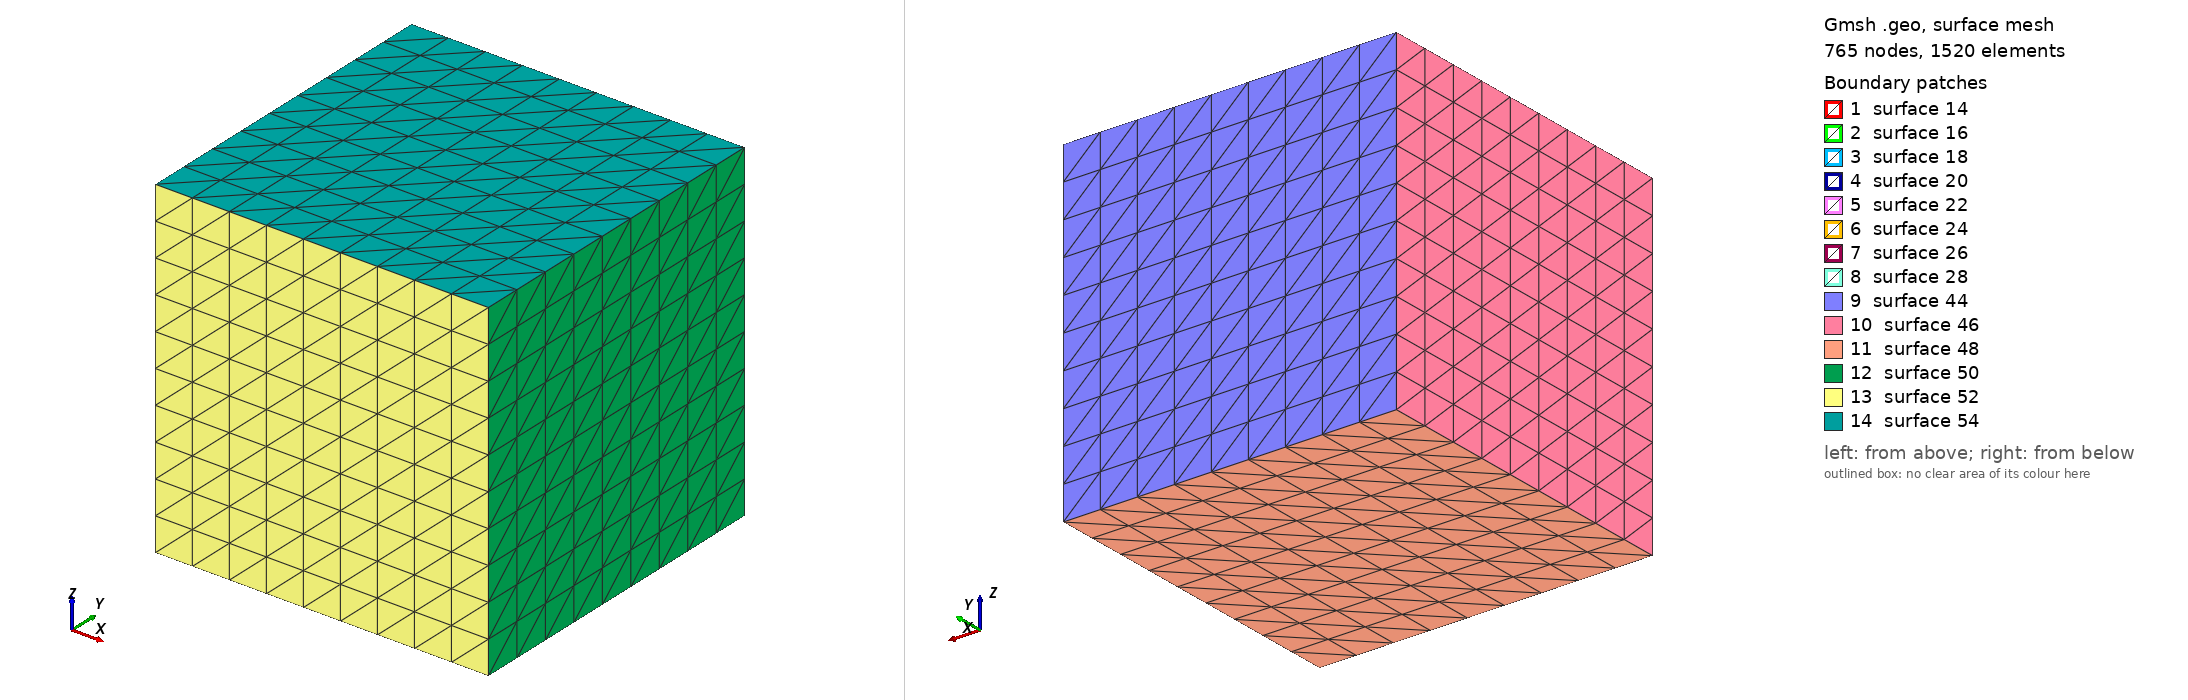

Gmsh geometry script, surface-meshed: 765 nodes, 1520 surface elements. Boundary patches (legend numbers): 1 surface 14, 2 surface 16, 3 surface 18, 4 surface 20, 5 surface 22, 6 surface 24, 7 surface 26, 8 surface 28, 9 surface 44, 10 surface 46, 11 surface 48, 12 surface 50, 13 surface 52, 14 surface 54. Left view from above one corner, right view from below the opposite corner. The script declares no physical surfaces, so the legend lists its geometric surfaces. The drawing asked Gmsh for element sizes between 1% and 20% of the model's largest extent; the script's own settings can give other sizes.

=== SphereInBox.geo (drawn) ===
lc = 2;
R = 7;
L = 10;
Point(1) = {0.0,0.0,0.0,lc};
Point(2) = {R,0.0,0.0,lc};
Point(3) = {0,R,0.0,lc};
Circle(1) = {2,1,3};
Point(4) = {-R,0,0.0,lc};
Point(5) = {0,-R,0.0,lc};
Circle(2) = {3,1,4};
Circle(3) = {4,1,5};
Circle(4) = {5,1,2};
Point(6) = {0,0,-R,lc};
Point(7) = {0,0,R,lc};
Circle(5) = {3,1,6};
Circle(6) = {6,1,5};
Circle(7) = {5,1,7};
Circle(8) = {7,1,3};
Circle(9) = {2,1,7};
Circle(10) = {7,1,4};
Circle(11) = {4,1,6};
Circle(12) = {6,1,2};
Line Loop(13) = {-2,-8,10};
Ruled Surface(14) = {13};
Line Loop(15) = {10,3,7};
Ruled Surface(16) = {15};
Line Loop(17) = {-8,-9,1};
Ruled Surface(18) = {17};
Line Loop(19) = {-11,-2,5};
Ruled Surface(20) = {19};
Line Loop(21) = {5,12,1};
Ruled Surface(22) = {21};
Line Loop(23) = {-3,11,6};
Ruled Surface(24) = {23};
Line Loop(25) = {-7,4,9};
Ruled Surface(26) = {25};
Line Loop(27) = {4,-12,6};
Ruled Surface(28) = {27};

Surface Loop(29) = {-28,26,16,-14,20,24,-22,18};

Point(8) = {L, L, -L, lc};
//+
Point(9) = {-L, L, -L, lc};
//+
Point(10) = {-L, -L, -L, lc};
//+
Point(11) = {L, -L, -L, lc};
//+
Line(31) = {8, 11};
//+
Line(32) = {11, 10};
//+
Line(33) = {10, 9};
//+
Line(34) = {9, 8};

//+
Point(12) = {L, L, L, lc};
//+
Point(13) = {-L, L, L, lc};
//+
Point(14) = {L, -L, L, lc};
//+
Point(15) = {-L, -L, L, lc};
//+
Line(35) = {13, 12};
//+
Line(36) = {12, 14};
//+
Line(37) = {14, 15};
//+
Line(38) = {15, 13};
//+
Line(39) = {9, 13};
//+
Line(40) = {10, 15};
//+
Line(41) = {8, 12};
//+
Line(42) = {11, 14};
//+
Line Loop(43) = {34, 41, -35, -39};
//+
Plane Surface(44) = {43};
//+
Line Loop(45) = {33, 39, -38, -40};
//+
Plane Surface(46) = {45};
//+
Line Loop(47) = {32, 33, 34, 31};
//+
Plane Surface(48) = {47};
//+
Line Loop(49) = {31, 42, -36, -41};
//+
Plane Surface(50) = {49};
//+
Line Loop(51) = {32, 40, -37, -42};
//+
Plane Surface(52) = {51};
//+
Line Loop(53) = {37, 38, 35, 36};
//+
Plane Surface(54) = {53};
//+
Surface Loop(55) = {48, 52, 46, 44, 50, 54};
//+
Volume(0) = {29, 55};
//+
Volume(1) = {29};
//+
Transfinite Line {32, 34, 35, 37} = 10 Using Progression 1;
//+
Transfinite Line {33, 31, 36, 38} = 10 Using Progression 1;
//+
Transfinite Surface {48};
//+
Transfinite Surface {54};
//+
Transfinite Surface {50};
//+
Transfinite Surface {46};
//+
Transfinite Surface {52};
//+
Transfinite Surface {44};
